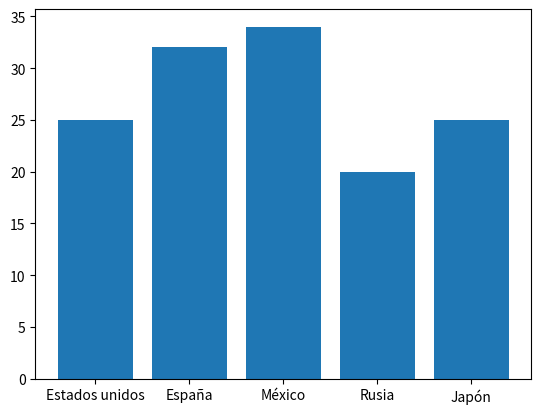

Here is the Python script that generated this plot:
# Librerías
import matplotlib.pyplot as plt

def barras_simple(paises, ventas):
    # Graficando
    plt.bar(paises, ventas)
    # Mostrando el gráfico
    plt.show()
  
def main():
    # Valores eje X
    paises = ["Estados unidos", "España", "México", "Rusia", "Japón"]
    # Valores eje Y
    ventas = [25, 32, 34, 20, 25]
    barras_simple(paises, ventas)

main()
    

